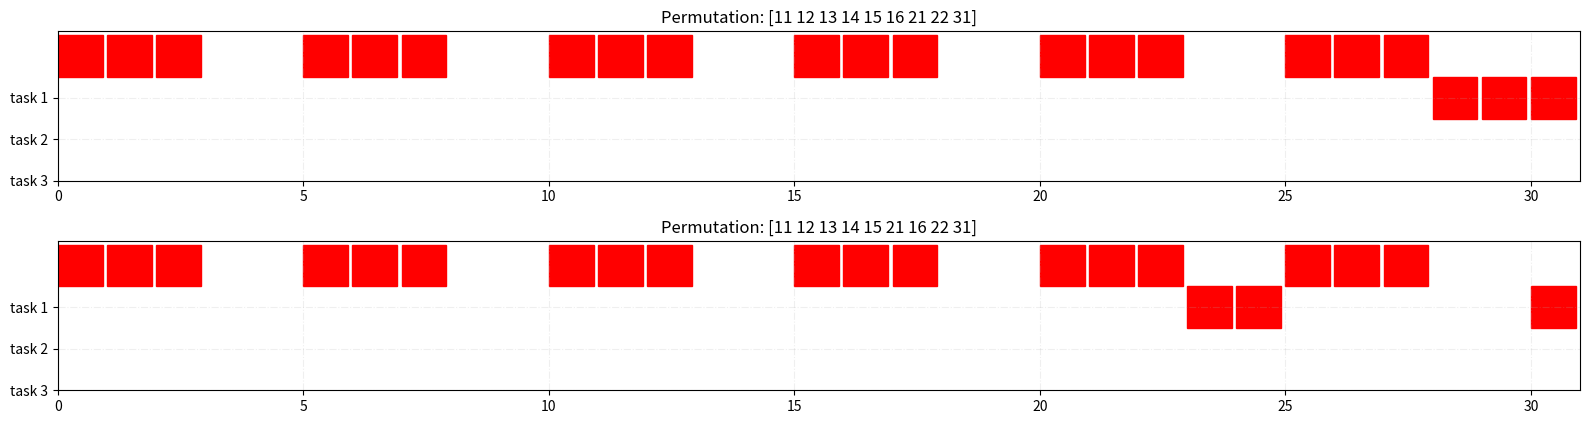
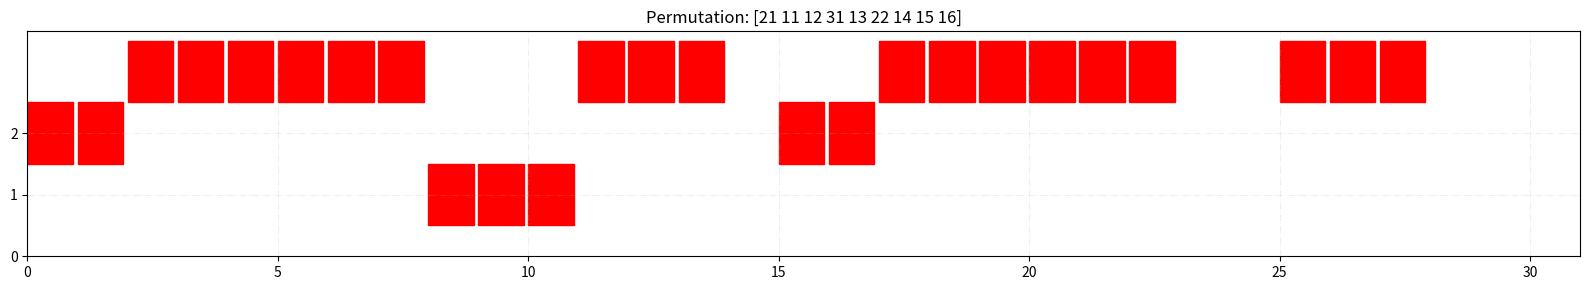

The script that saved these images, in order:
import numpy as np
import matplotlib.pyplot as plt


def factorial(n):
    return n if n ==1 else n * factorial(n-1)


def is_scheduable(C, T):
    print(np.round(np.sum(C / T), 2), end="\t")
    if np.sum(C / T) < 1:
        print("Is schedulable.")
        return True
    else:
        print("Is not schedulable.", end="")
        return False

def count_valid(k):
    print(k)
    return factorial(sum(k)) // np.prod([factorial(ki) for ki in k])

# %% permutation functions

def is_valid(seq):
    n = len(seq)
    for i in range(n):
        task_i, occ_i = divmod(seq[i], 10)
        for j in range(i):
            task_j, occ_j = divmod(seq[j], 10)
            
            if task_i == task_j and occ_i < occ_j:
                return False
    return True


def all_permutations(task):
    a = task
    n = len(a)
    
    c = [0] * n
    
    # results = np.zeros((factorial(sum(30 // tab[:, 1])), n), dtype=int)
    results = []
    index = 0
    if is_valid(a):
        # results[0, :] = a.copy()
        # index += 1
        results.append(np.copy(a))
        
    
    i = 0
    while i < n:
        if c[i] < i:
            swap_idx = 0 if i%2 == 0 else c[i]
            temp = a[i]
            a[i] = a[swap_idx]
            a[swap_idx] = temp
            
            if is_valid(a):
                # results[index] = a.copy()
                # index += 1
                results.append(a.copy())
            c[i] += 1
            i = 0
        else:
            c[i] = 0
            i += 1
    
    # return np.array(results)
    return np.array(results)
    


def valid_permutations(permutations):
    col = permutations.shape[1]
    lin = count_valid(30 // tab[:, 1])
    # print(col, lin)
    valid = np.zeros((lin, col), dtype=int)
    
    index = 0
    for perm in tqdm(permutations):
        ok = True
        
        for i in range(col):
            for j in range(i):
                task_i, occ_i = divmod(perm[i], 10)
                task_j, occ_j = divmod(perm[j], 10)
                
                # if same task but a later occurrence appears before an earlier one → invalid
                if task_i == task_j and occ_i < occ_j:
                    ok = False
                    break
                
            if not ok:
                break
            
        if ok:
            valid[index] = perm
            index += 1
            
    return valid


def get_one_permutation(tab):
    task = []
    maximum = np.max(tab[:, 1])
    
    for line in range(tab.shape[0]):
        t = tab[line, 1]
        for i in range(maximum // t):
            task.append(10 * (line+1) + (i+1))
    return np.array(task)

# %% showing functions

def show_schedual_test(timed_permutation, n=8, search=0):
    fig, axes = plt.subplots(n, 1, figsize=(16, 1.17*n), sharex=False)
    
    x = np.arange(0, timed_permutation.shape[1])
    labels = np.array([f"task {tab.shape[0] - i}" for i in range(tab.shape[0])])
    current_perm_index = n*search
    for ax, current in zip(axes, timed_permutation[n*search:n*(search+1)]):
        labels_bar = []

        mask = np.ones(len(x), dtype=bool)
        
        for i in range(len(current)):
            if current[i] == 0:
                mask[i] = False
            else:
                current[i] = 5 - current[i]
            
        width = np.full_like(x, .93, dtype=float)
        ax.barh(current[mask]-1, width[mask], left=x[mask], color = 'red', edgecolor = 'red', align='center', height=1)
        
        for xi, yi, lbl in zip(x, current, labels_bar): # annotate each bar
            ax.text(xi + 0.93/2, yi, lbl, va='center', ha='center', color='white', fontsize=8)
        
        ax.set_yticks(np.arange(len(labels)))
        ax.set_yticklabels(labels)
        ax.set_xlim(0, len(x))
        ax.grid(True, alpha=.2, linestyle="-.", )
        ax.set_title(f"Permutation: {valid_perm[current_perm_index]}")
        # print(y)
        current_perm_index += 1
        
    plt.tight_layout()
    plt.show()
    return None


def show_scheduals(permutations, timings, n=8, search=0):
    fig, axes = plt.subplots(n, 1, figsize=(16, 2.17*n), sharex=False)
    
    x = np.arange(0, 31)
    labels = np.array([f"task {tab.shape[0] - i}" for i in range(tab.shape[0])])
    current_perm_index = n*search
    for ax, current in zip(axes, permutations[n*search:n*(search+1)]):
        labels_bar = []

        mask = np.ones(len(x), dtype=bool)
        y = np.zeros_like(x)
        # print("-"*5, current, "-"*5)
        for i in range(len(current)):
            
            task_i, occ_i = divmod(current[i], 10)
            task_i -= 1 # en indice
            
            start_task = sum(timings[current_perm_index, :2*i])
            end_task = start_task + timings[current_perm_index, 2*i]
            end_pause = end_task + timings[current_perm_index, 2*i+1]
            
            y[start_task:end_task] = 4 - task_i

            mask[end_task:end_pause] = False

            # print(f"task{task_i+1}", tab[task_i, 0], timings[current_perm_index, 2*i])
            # print(end_task - start_task, end_pause - end_task)
            # print(y[start_task:end_pause])
        mask[end_pause:] = False
        
        
        # for i in range(len(current)):
        #     if current[i] == 0:
        #         mask[i] = False
        #     else:
        #         current[i] = 5 - current[i]
            
        width = np.full_like(x, .91, dtype=float)
        ax.barh(y[mask]-1, width[mask], left=x[mask], color = 'red', edgecolor = 'red', align='center', height=1)
        
        # for xi, yi, lbl in zip(x, current, labels_bar): # annotate each bar
        #     ax.text(xi + 0.91/2, yi, lbl, va='center', ha='center', color='white', fontsize=8)
        
        ax.set_yticks(np.arange(len(labels)))
        ax.set_yticklabels(labels)
        ax.set_xlim(0, len(x))
        ax.grid(True, alpha=.2, linestyle="-.", )
        ax.set_title(f"Permutation: {current}")
        # print(y)
        # if current_perm_index == 5:
        #     break
        current_perm_index += 1
        
        
    plt.tight_layout()
    plt.show()
    return None


def show_schedual(permutation, timing):
    plt.figure(figsize=(16, 3))
    
    x = np.arange(0, 31)
    labels = np.array([f"task {tab.shape[0] - i}" for i in range(tab.shape[0])])
    
    labels_bar = []

    mask = np.ones(len(x), dtype=bool)
    y = np.zeros_like(x)
    # print("-"*5, current, "-"*5)
    for i in range(len(permutation)):
        task_i, occ_i = divmod(permutation[i], 10)
        task_i -= 1 # en indice
        
        start_task = sum(timing[:2*i])
        end_task = start_task + timing[2*i]
        end_pause = end_task + timing[2*i+1]
        
        y[start_task:end_task] = 4 - task_i

        mask[end_task:end_pause] = False

        # print(f"task{task_i+1}", tab[task_i, 0], timings[current_perm_index, 2*i])
        # print(end_task - start_task, end_pause - end_task)
        # print(y[start_task:end_pause])
    mask[end_pause:] = False
    
    
    # for i in range(len(current)):
    #     if current[i] == 0:
    #         mask[i] = False
    #     else:
    #         current[i] = 5 - current[i]
        
    width = np.full_like(x, .91, dtype=float)
    plt.barh(y[mask]-1, width[mask], left=x[mask], color = 'red', edgecolor = 'red', align='center', height=1)
    
    # for xi, yi, lbl in zip(x, current, labels_bar): # annotate each bar
    #     ax.text(xi + 0.91/2, yi, lbl, va='center', ha='center', color='white', fontsize=8)
    
    plt.yticks(np.arange(len(labels)))
    plt.xlim(0, len(x))
    # plt.set_yticklabels(labels)
    
    plt.grid(True, alpha=.2, linestyle="-.", )
    plt.title(f"Permutation: {permutation}")
    # print(y)
    # if current_perm_index == 5:
    #     break
        
        
    plt.tight_layout()
    plt.show()
    return None


# %% start here
tab = np.array([[3, 5],
                [2, 15],
                [3, 30]])

task = get_one_permutation(tab)


if not is_scheduable(tab[:, 0], tab[:, 1]):
    raise ValueError("Tab is not scheduable !!")

# task = np.array([11, 12, 21], dtype='int16')

valid_perm = all_permutations(task)
# valid_perm = valid_permutations(permutations)


# for perm in permutations:
#     print(perm)


print()
print(valid_perm.shape[0], "valid permutations. \n")
print(valid_perm[:10])
    
        
# %% add timing to tasks


timings = np.zeros((valid_perm.shape[0], valid_perm.shape[1] * 2), dtype=int)


for current_index in range(valid_perm.shape[0]): # valid_perm.shape[0]
    current = valid_perm[current_index]
    did_pass = np.zeros(tab.shape[0], dtype=bool)
    
    
    idx = 0
    for c_index in range(len(current)):
        c = current[c_index]
        # print("c:", c)
        task_i, occ_i = divmod(c, 10)
        task_i -= 1 # make index
        # print(task_i+1, occ_i, "\t", did_pass)
        
        count = tab[task_i, 0]
        if did_pass[task_i]: # déjà passé, doit attendre
            # print(f"task {task_i + 1} already passed")
            while idx%tab[task_i, 1] != 0:
                timings[current_index, 2*c_index-1] += 1
                
                idx += 1
                for pos in np.argwhere(idx % tab[:, 1] == 0):
                    # print("pos :", pos)
                    did_pass[pos] = False
                    
            did_pass[task_i] = False
            
        
        # print(f"task {task_i + 1} not passed yet")

        did_pass[task_i] = True 
        
        for _ in range(count):
            timings[current_index, 2*c_index] += 1
            # print(task_i)
            idx += 1
            for pos in np.argwhere(idx % tab[:, 1] == 0):
                # print("pos :", pos)
                did_pass[pos] = False
        # print(timing[0])

# %%
show_scheduals(valid_perm, timings, 2, search=0)

# %% verify if timing is respected

final_permutations = []
final_timings = []
final_delay = []

lim = 0
for current, timing in zip(valid_perm, timings):
    is_ok = True
    # print(current, '\t', timing)
    # print("-"*30)
    delay = 0
    for i in range(len(current)):
        task_i, occ_i = divmod(current[i], 10)
        task_i -= 1
        # print(task_i, occ_i, "|-|")
        normal_start = tab[task_i, 1] * (occ_i-1)
        normal_end = normal_start + tab[task_i, 1]
        # print(f"task {task_i+1}{occ_i}:", normal_start, normal_end, end='\t')
        real_start = sum(timing[:i*2])
        real_end = real_start + timing[2*i]
        # print(real_start, real_end, end='\n')
        delay += real_start - normal_start
    # if lim == 1:
    #     break
        if real_start < normal_start or real_end > normal_end:
            is_ok = False
            continue
        
    if is_ok:
        final_permutations.append(current)
        final_timings.append(timing)
        final_delay.append(delay)
            
        
    # print()
    lim += 1

# %% show best

final_permutations = np.array(final_permutations)
final_timings = np.array(final_timings)

min_arg = np.argmin(final_delay)

show_schedual(final_permutations[min_arg], final_timings[min_arg])


print(f"permutation n°{min_arg}:", final_permutations[min_arg])
print("delay:", final_delay[min_arg])

# Tableau avec les taches consécutives
# Tableau avec les temps de taches (paire) et temps de pause (impaire)
# un peu comme un truc compressé. comme ça je garde la forme de valid_perm et timed_perm c'est que dans la fonction
